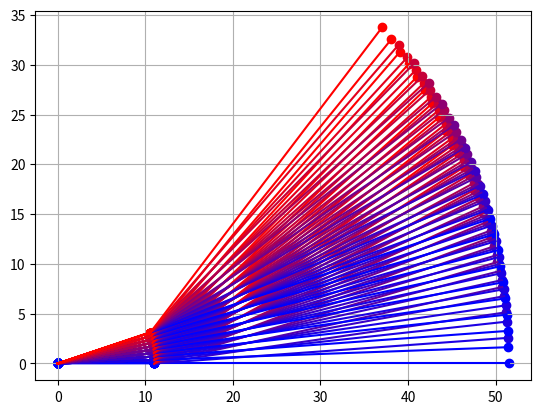
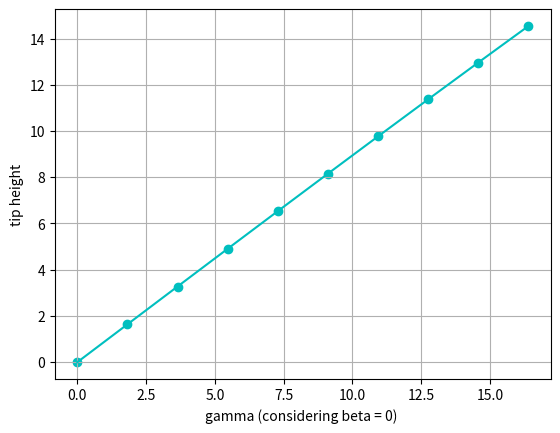
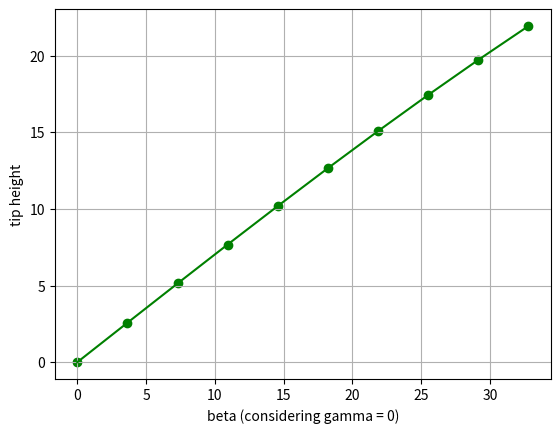
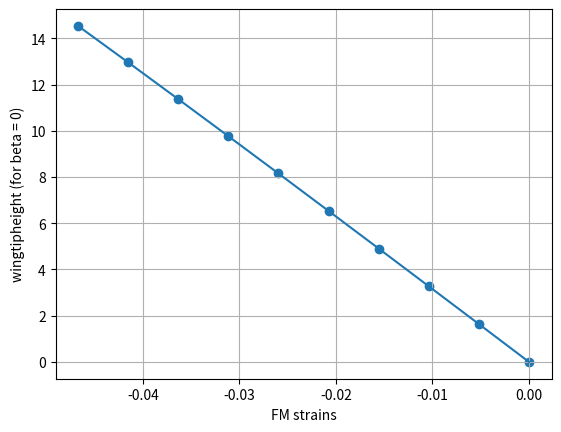
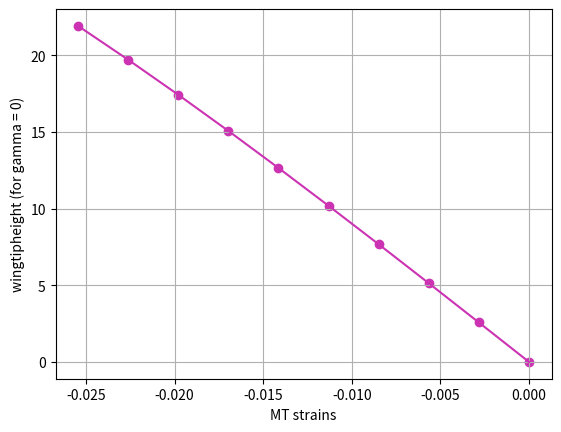

Here is the Python script that generated these plots, in order:
# -*- coding: utf-8 -*-
"""
this code calculates de angular deflection of a rigid winglet with 2 articulations points 
@author: etancredo
"""
import math
import numpy as np
import matplotlib.pyplot as plt

# Used Functions
def plotter(M, T, fraction_M = 0., fraction_T = 0.):
    """Plot multiactuated winglet/flap
    :param M: dict with coordinates x and y of the middle joint
    :param T: dict with coordinates x and y of the trailing joint
    :param fraction_M: float [0,1] for color of M
    :param fraction_T: float [0,1] for color of T"""
    
    plt.scatter([F['x']], [F['y']], color = 'b')
    
    c = [fraction_M, 0.0, 1 - fraction_M]
    plt.scatter([M['x']], [M['y']], color = c)
    plt.plot([F['x'],M['x']],[F['y'],M['y']], color = c)
    
    c = [fraction_T, 0.0, 1 - fraction_T]
    plt.scatter([T['x']], [T['y']], color = c)
    plt.plot([M['x'], T['x'],],[M['y'], T['y'],], color = c)

def distance(C1,C2):
    dx=abs(C1['x']-C2['x'])
    dy=abs(C1['y']-C2['y'])
    l = np.sqrt(dx**2 + dy**2)

    return l
#dimensions obtained from the experimental model, in centimeters
c = 51.5
# Defining the positions
# Front attachment point
F = {'x':c*0, 'y':0.}
# Midle attachment point
M = {'x':c*0.214, 'y':0}
# Tip point
T = {'x':c*1, 'y':0}

# Calculating the lengths
l_FT = distance(F,T)
l_FM = distance(F,M)
l_MT = distance(T,M)

#angular variables lists

list_gamma=[]
list_beta = []
list_delta = []
aux_gamma = []
aux_beta = []

#wingtip height list

list_wingtipheightgamma = []
list_wingtipheightbeta = []


#bearing radius
R = 1.8
#-----------------------------------------------------------------------------#
#Max strains
max_strainFM = -(0.01*c)/l_FM
max_strainMT = -(0.02*c)/l_MT

list_strainsFM = np.linspace(0, max_strainFM, 10)
list_strainsMT = np.linspace(0, max_strainMT, 10)
plt.figure()
plt.grid()

for strainFM in list_strainsFM:
    
    gamma = -(strainFM)*l_FM/R
    aux_gamma.append(np.degrees(gamma))

    
    for strainMT in list_strainsMT:
        #in all interations the contration of the spring is the same
        #calculating gamma, beta and delta based on SMA spring strain
        
        gamma = -(strainFM)*l_FM/R
        list_gamma.append(np.degrees(gamma))        
        
                  
        beta = -(strainMT)*l_MT/R                
        list_beta.append(np.degrees(beta))
        
        if strainFM == 0 :
            aux_beta.append(np.degrees(beta))
         
        
        M_gamma = {'x':M['x']*np.cos(gamma) - M['y']*np.sin(gamma),
           'y':M['x']*np.sin(gamma) + M['y']*np.cos(gamma)}
    
        
        T_gamma = {'x':T['x']*np.cos(gamma) - T['y']*np.sin(gamma),
           'y':T['x']*np.sin(gamma) + T['y']*np.cos(gamma)}
        
        T_beta = {'x':M_gamma['x'] + 
                      (T_gamma['x']-M_gamma['x'])*np.cos(beta) - 
                      (T_gamma['y']-M_gamma['y'])*np.sin(beta),
                  'y':M_gamma['y'] + 
                      (T_gamma['x']-M_gamma['x'])*np.sin(beta) + 
                      (T_gamma['y']-M_gamma['y'])*np.cos(beta)}
        
        if strainMT == 0: 
            list_wingtipheightgamma.append(T_beta['y'])
            
        if strainFM == 0:
            list_wingtipheightbeta.append(T_beta['y'])
        
        delta = np.arctan((T_beta['y']/T_beta['x']))
        list_delta.append(np.degrees(delta))
        
        
        
        plotter(M_gamma, T_beta, fraction_M = strainFM/max_strainFM,
                fraction_T = strainMT/max_strainMT)



#DONE: plots of wingtip displacement versus deflection (gamma,beta)

def deflectionbygamma():
    #calculates for beta = 0
    plt.figure()
    plt.grid()
    plt.scatter(aux_gamma,list_wingtipheightgamma,color = 'c')
    plt.plot(aux_gamma, list_wingtipheightgamma,color = 'c' )
    plt.xlabel('gamma (considering beta = 0) ')
    plt.ylabel('tip height')
    
def deflectionbybeta():
    #calculates for gamma = 0
    plt.figure()
    plt.grid()
    plt.scatter(aux_beta,list_wingtipheightbeta ,color = 'g')
    plt.plot(aux_beta, list_wingtipheightbeta ,color = 'g' )
    plt.xlabel('beta (considering gamma = 0)')
    plt.ylabel('tip height')


#DONE: plots of wingtip displacement versus strain (strainFM, strainMT)


def deflectionbystrainFM():
    #calculates for beta = 0
    plt.figure()
    plt.grid()
    plt.scatter(list_strainsFM,list_wingtipheightgamma)
    plt.plot(list_strainsFM,list_wingtipheightgamma)
    plt.xlabel('FM strains')
    plt.ylabel('wingtipheight (for beta = 0)')
    
def deflectionbystrainMT():
    #calculates for gamma = 0
    plt.figure()
    plt.grid()
    plt.scatter(list_strainsMT,list_wingtipheightbeta, color = [0.8,0.2,0.7])
    plt.plot(list_strainsMT,list_wingtipheightbeta, color = [0.8,0.2,0.7])
    plt.xlabel('MT strains')
    plt.ylabel('wingtipheight (for gamma = 0)')    



#TODO: plots of deflections (relative, gamma, beta) versus strains



#plotting functions

deflectionbygamma()
deflectionbybeta()
deflectionbystrainFM()
deflectionbystrainMT()

'''
print  'gamma: ', list_gamma
print  'beta: ', list_beta
print 'delta: ' , list_delta
'''

